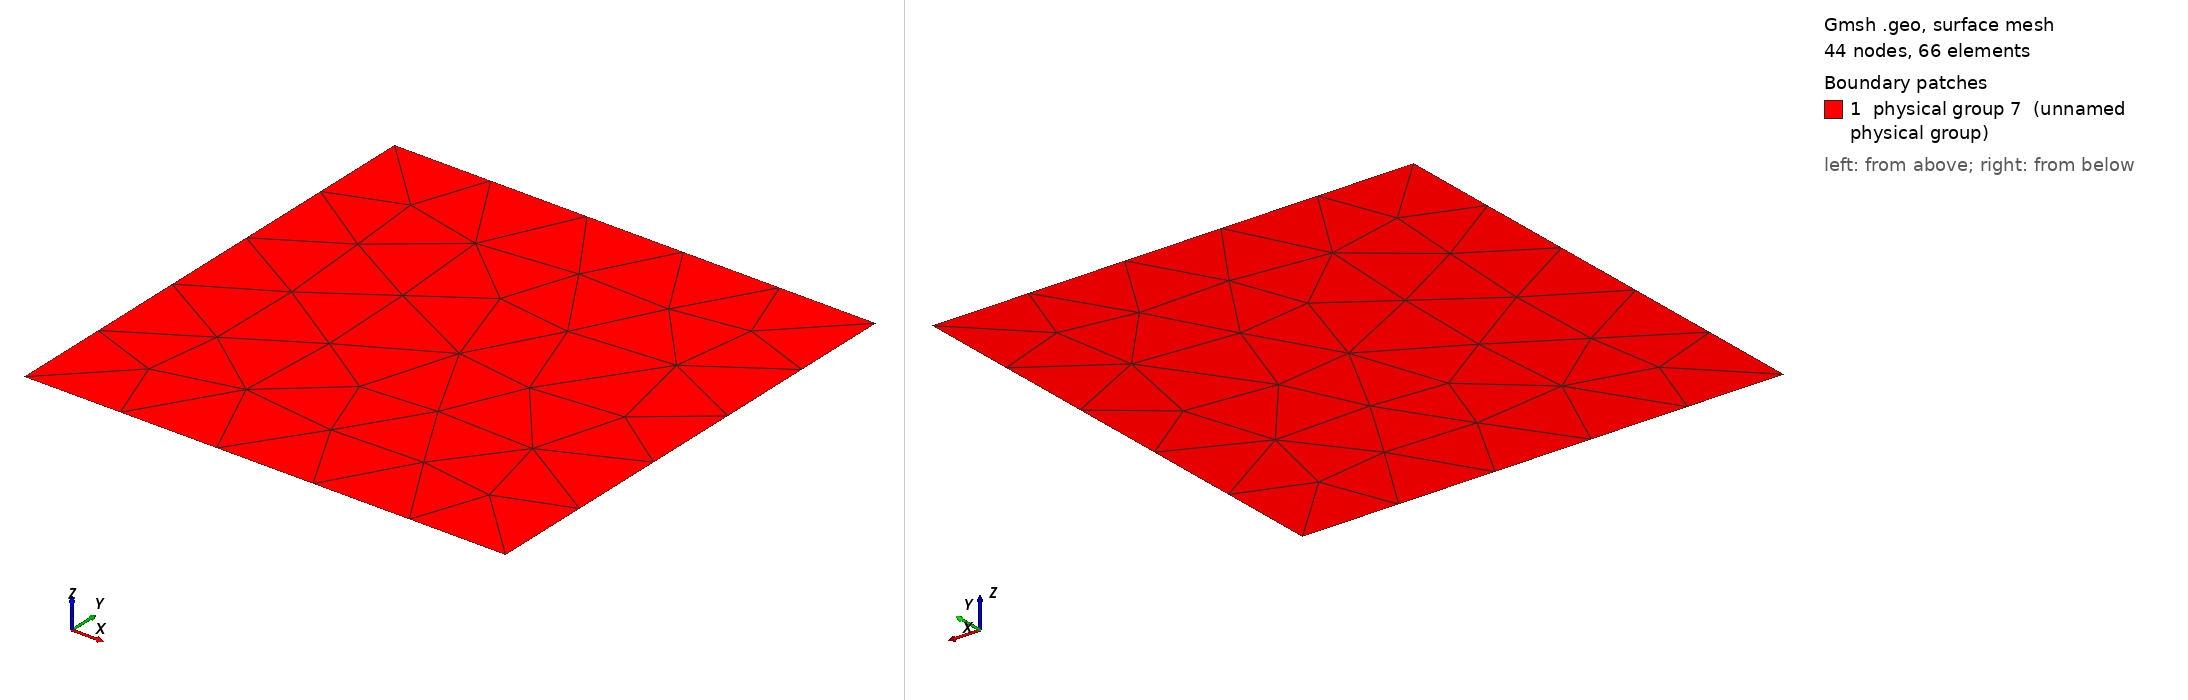

Gmsh geometry script, surface-meshed: 44 nodes, 66 surface elements. Boundary patches (legend numbers): 1 physical group 7 (unnamed physical group). Left view from above one corner, right view from below the opposite corner. Legend entries are the model's physical surfaces. The drawing asked Gmsh for element sizes between 1% and 20% of the model's largest extent; the script's own settings can give other sizes.

=== freeSpace2D_small.geo (drawn) ===
l   = 1;
d   = 2;
L   = l / 2;
cl  = L / d;

Point(1) = {+L, -L, 0, cl};
Point(2) = {+L, +L, 0, cl};
Point(3) = {-L, +L, 0, cl};
Point(4) = {-L, -L, 0, cl};

Line(1) = {1, 2};
Line(2) = {2, 3};
Line(3) = {3, 4};
Line(4) = {4, 1};

Line Loop(1)     = {1, 2, 3, 4};
Plane Surface(1) = {1};

Physical Line(5) = {3};
Physical Line(6) = {1, 2, 4};
Physical Surface(7) = {1};
